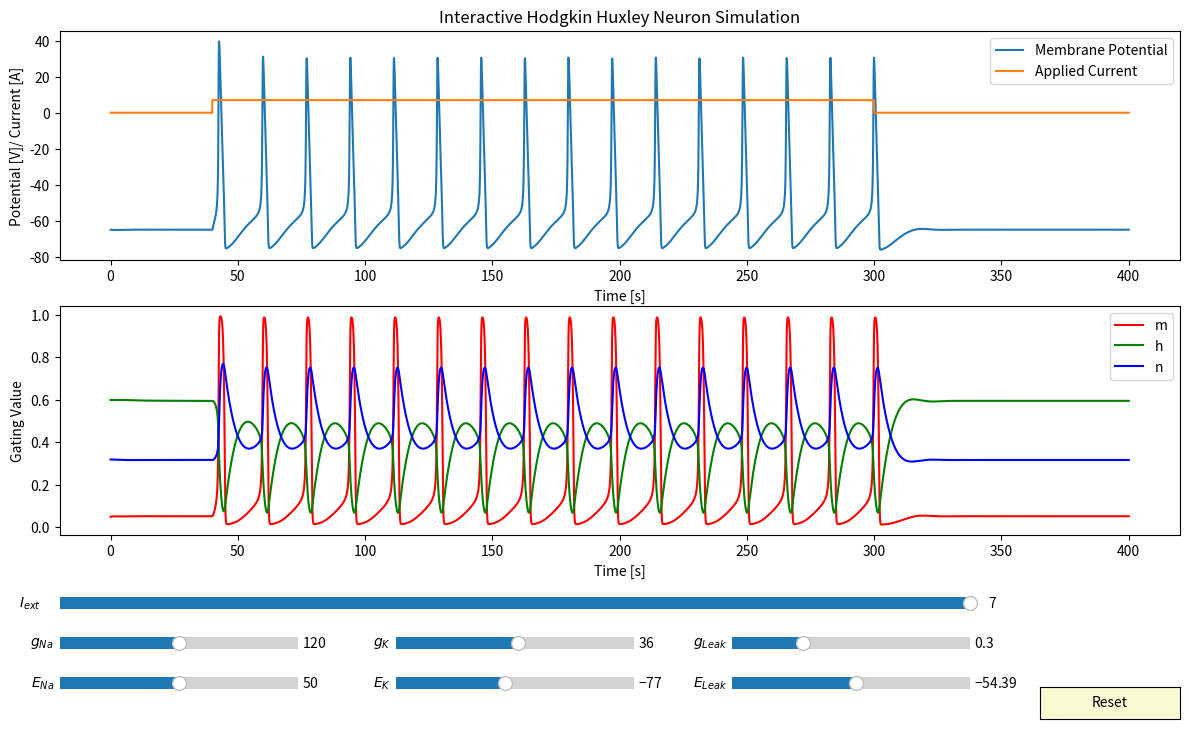

Here is the Python script that generated this plot:
__author__ = "Devrim Celik"

"""
Interative plot, showcasing the Hodgkin Huxley Neuron Dynmics
"""

import numpy as np
import matplotlib.pyplot as plt
from matplotlib.pyplot import  Button, Slider
from scipy.integrate import odeint


def HH(_I = 7, C_m = 1., g_Na = 120., g_K = 36., g_Leak = 0.3, E_Na = 50.,
            E_K = -77., E_Leak = -54.387):

    ######### Gating Kinetics
    m_alpha =       lambda V: 0.1 * (V + 40.0) / (1.0 - np.exp(-(V + 40.0) / 10.0))
    m_beta  =       lambda V: 4.0 * np.exp(-(V + 65.0) / 18.0)
    h_alpha =       lambda V: 0.07 * np.exp(-(V + 65.0) / 20.0)
    h_beta  =       lambda V: 1.0 / (1.0 + np.exp(-(V+35.0) / 10.0))
    n_alpha =       lambda V: 0.01 * (V + 55.0) / (1.0 - np.exp(-(V + 55.0) / 10.0))
    n_beta  =       lambda V: 0.125 * np.exp(-(V + 65) / 80.0)

    ######### Ion Currents
    I_Na    =       lambda V, m, h:     g_Na * m**3 * h * (V - E_Na)
    I_K     =       lambda    V, n:     g_K * n**4 * (V - E_K)
    I_Leak  =       lambda       V:     g_Leak * (V - E_Leak)

    ######### Experimental Setup
    # TIME
    T       =       400                       # total simulation length
    dt      =       0.1                       # step size
    time    =       np.arange(0, T+dt, dt)    # step values
    # CURRENT

    def I(t):
        return _I*(40<t<300)



    # Function to odeint over
    def change(X, t):
        V, m, h, n = X

        #calculate membrane potential & activation variables
        dV = (I(t) - I_Na(V, m, h) - I_K(V, n) - I_Leak(V)) / C_m
        dm = m_alpha(V) * (1.0 -m ) - m_beta(V) * m
        dh = h_alpha(V) * (1.0 - h) - h_beta(V) * h
        dn = n_alpha(V) * (1.0 - n) - n_beta(V) * n
        return dV, dm, dh, dn


    # integrate over all 4 differential equations, use following initial conditions
    all_changes = odeint(change, [-65, 0.05, 0.6, 0.32], time)
    V = all_changes[:,0]
    m = all_changes[:,1]
    h = all_changes[:,2]
    n = all_changes[:,3]

    return V, m, h, n

def I_values(_I=7):
    I = np.zeros(len(time))
    I[400:3000] = _I
    return I

if (__name__=='__main__'):
    T       =       400                       # total simulation length
    dt      =       0.1                       # step size
    time    =       np.arange(0, T+dt, dt)    # step values

    #C_m_init     =       1.0         # membrane capacitance [uF/cm^2]
    g_Na_init    =       120.0       # maximum sodium conductance [mS/cm^2]
    g_K_init     =       36.0        # maximum potassium conductance [mS/cm^2]
    g_Leak_init  =       0.3         # maximum leak conductance [mS/cm^2]
    E_Na_init    =       50.0        # sodium nernst reversal potential [mV]
    E_K_init     =       -77.0       # potassium nernst reversal potential [mV]
    E_Leak_init  =       -54.387     # leaks nernst reversal potential [mV]

    I_init       =       15

    V, m, h, n = HH()
    I = I_values()

    ######### Plotting
    axis_color = 'lightgoldenrodyellow'

    fig = plt.figure("Hodgkin Huxley Neuron", figsize=(14,8))
    ax = fig.add_subplot(211)
    plt.title("Interactive Hodgkin Huxley Neuron Simulation")
    fig.subplots_adjust(left=0.1, bottom=0.25)

    # plot lines
    line = plt.plot(time, V, label="Membrane Potential")[0]
    line2 = plt.plot(time, I, label="Applied Current")[0]

    # add legend
    plt.legend(loc = "upper right")

    # add axis labels
    plt.ylabel("Potential [V]/ Current [A]")
    plt.xlabel("Time [s]")

    ###############
    ax = fig.add_subplot(212)

    line3 = plt.plot(time, m, 'r', label='m')[0]
    line4 = plt.plot(time, h, 'g', label='h')[0]
    line5 = plt.plot(time, n, 'b', label='n')[0]

    plt.ylabel('Gating Value')
    plt.xlabel("Time [s]")
    plt.legend(loc = "upper right")


    # define sliders (position, color, inital value, parameter, etc...)
    I_slider_axis = plt.axes([0.1, 0.15, 0.65, 0.03], facecolor=axis_color)
    I_slider = Slider(I_slider_axis, '$I_{ext}$ ', 0.0, 7., valinit=I_init)

    gNa_slider_axis = plt.axes([0.1, 0.1, 0.17, 0.03], facecolor=axis_color)
    gNa_slider = Slider(gNa_slider_axis, '$g_{Na}$ ', 80., 160., valinit=g_Na_init)

    gK_slider_axis = plt.axes([0.34, 0.1, 0.17, 0.03], facecolor=axis_color)
    gK_slider = Slider(gK_slider_axis, '$g_{K}$ ', 0., 70., valinit=g_K_init)

    gLeak_slider_axis = plt.axes([0.58, 0.1, 0.17, 0.03], facecolor=axis_color)
    gLeak_slider = Slider(gLeak_slider_axis, '$g_{Leak}$ ', 0., 1., valinit=g_Leak_init)

    ENa_slider_axis = plt.axes([0.1, 0.05, 0.17, 0.03], facecolor=axis_color)
    ENa_slider = Slider(ENa_slider_axis, '$E_{Na}$ ', 20., 80., valinit=E_Na_init)

    EK_slider_axis = plt.axes([0.34, 0.05, 0.17, 0.03], facecolor=axis_color)
    EK_slider = Slider(EK_slider_axis, '$E_{K}$ ', -100., -50., valinit=E_K_init)

    ELeak_slider_axis = plt.axes([0.58, 0.05, 0.17, 0.03], facecolor=axis_color)
    ELeak_slider = Slider(ELeak_slider_axis, '$E_{Leak}$ ', -70, -40, valinit=E_Leak_init)

    def update(val):
        V, m, h, n =  HH(_I=I_slider.val, g_Na = gNa_slider.val,
            g_K = gK_slider.val, g_Leak = gLeak_slider.val,
            E_Na = ENa_slider.val, E_K = EK_slider.val,
            E_Leak = ELeak_slider.val)
        line.set_ydata(V)
        line2.set_ydata(I_values(I_slider.val))
        line3.set_ydata(m)
        line4.set_ydata(h)
        line5.set_ydata(n)

    # update, if any slider is moved
    I_slider.on_changed(update)
    gNa_slider.on_changed(update)
    gK_slider.on_changed(update)
    gLeak_slider.on_changed(update)
    ENa_slider.on_changed(update)
    EK_slider.on_changed(update)
    ELeak_slider.on_changed(update)

    # Add a button for resetting the parameters
    reset_button_ax = plt.axes([0.8, 0.02, 0.1, 0.04])
    reset_button = Button(reset_button_ax, 'Reset', color=axis_color, hovercolor='0.975')

    # event of resert button being clicked
    def reset_button_was_clicked(event):
        I_slider.reset()
        gNa_slider.reset()
        gK_slider.reset()
        gLeak_slider.reset()
        ENa_slider.reset()
        EK_slider.reset()
        ELeak_slider.reset()

    reset_button.on_clicked(reset_button_was_clicked)

    plt.show()
